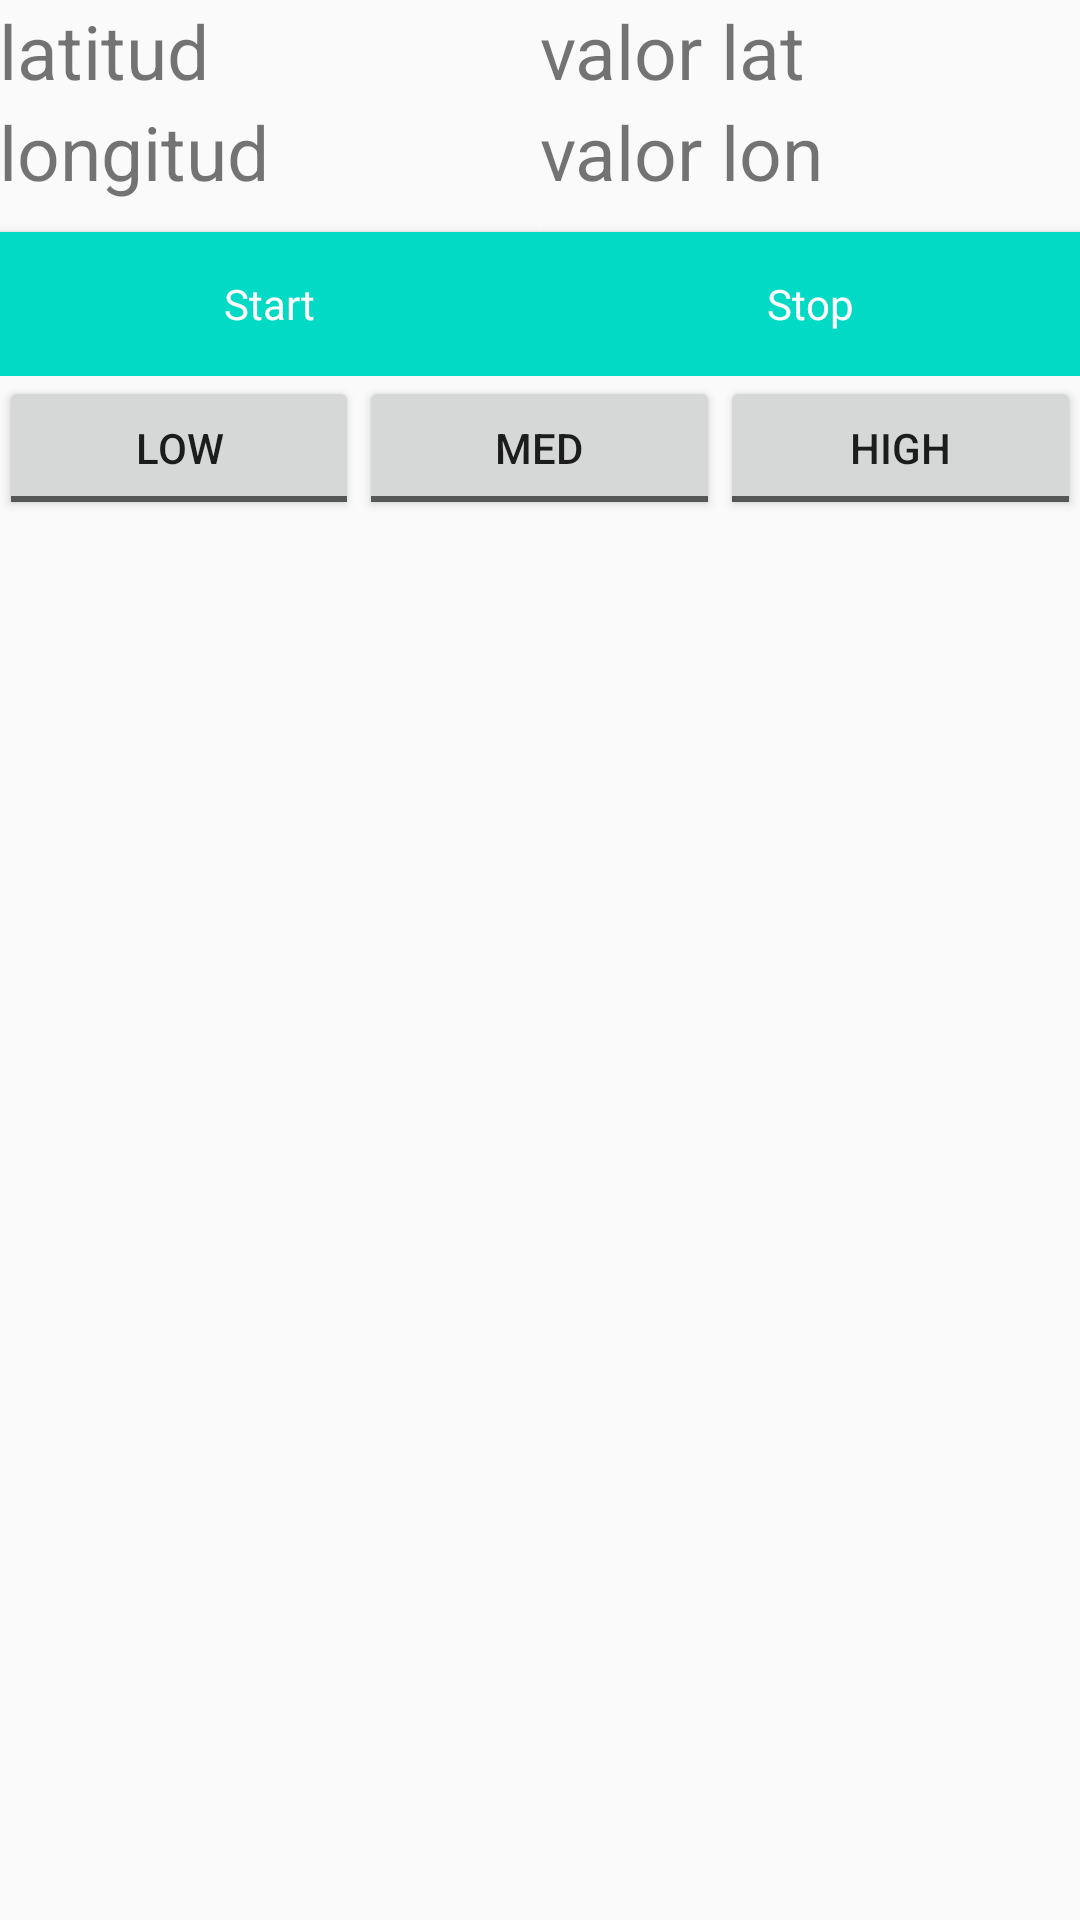

Produce the Android XML layout that renders to this screen, including the resource entries it uses.
<!-- AndroidManifest.xml: application theme AppTheme -->
<!-- res/layout/content_gps1.xml -->
<?xml version="1.0" encoding="utf-8"?>
<LinearLayout xmlns:android="http://schemas.android.com/apk/res/android"
    xmlns:app="http://schemas.android.com/apk/res-auto"
    xmlns:tools="http://schemas.android.com/tools"
    android:layout_width="match_parent"
    android:layout_height="match_parent"
    android:paddingBottom="@dimen/activity_vertical_margin"
    android:paddingLeft="@dimen/activity_horizontal_margin"
    android:paddingRight="@dimen/activity_horizontal_margin"
    android:paddingTop="@dimen/activity_vertical_margin"
    android:orientation="vertical"
    app:layout_behavior="@string/appbar_scrolling_view_behavior"
    tools:context="com.ingdanielpadilla.gps.Gps1Activity"
    tools:showIn="@layout/activity_gps1">

    <LinearLayout
        android:layout_width="match_parent"
        android:layout_height="wrap_content">
        <LinearLayout
            android:layout_width="0dp"
            android:layout_height="match_parent"
            android:layout_weight="1"
            android:orientation="vertical">
            <TextView
                android:layout_width="wrap_content"
                android:layout_height="wrap_content"
                android:layout_weight="1"
                android:text="latitud"
                android:textSize="25sp"/>
            <TextView
                android:layout_width="wrap_content"
                android:layout_height="wrap_content"
                android:layout_weight="1"
                android:text="longitud"
                android:textSize="25sp"/>

            <Button
                style="@style/button"
                android:layout_width="match_parent"
                android:layout_height="wrap_content"
                android:layout_marginTop="10sp"
                android:onClick="startGPS"
                android:text="Start" />
        </LinearLayout>

        <LinearLayout
            android:layout_width="0dp"
            android:layout_height="match_parent"
            android:layout_weight="1"
            android:orientation="vertical">
            <TextView
                android:id="@+id/lat"
                android:layout_width="wrap_content"
                android:layout_height="wrap_content"
                android:layout_weight="1"
                android:text="valor lat"
                android:textSize="25sp"/>
            <TextView
                android:id="@+id/lon"
                android:layout_width="wrap_content"
                android:layout_height="wrap_content"
                android:layout_weight="1"
                android:text="valor lon"
                android:textSize="25sp"/>
            <Button
                style="@style/button"
                android:layout_width="match_parent"
                android:layout_height="wrap_content"
                android:text="Stop"
                android:layout_marginTop="10sp"
                android:onClick="stopGPS"
                />


        </LinearLayout>


    </LinearLayout>

<LinearLayout
    android:layout_width="match_parent"
    android:layout_height="wrap_content"
    android:orientation="horizontal">
    <ToggleButton
        android:layout_width="0dp"
        android:layout_height="wrap_content"
        android:layout_weight="1"
        android:text="New ToggleButton"
        android:textOff="Low"
        android:textOn="Low"
        android:id="@+id/tb1" />
    <ToggleButton
        android:layout_width="0dp"
        android:layout_height="wrap_content"
        android:layout_weight="1"
        android:text="New ToggleButton"
        android:textOff="Med"
        android:textOn="Med"
        android:id="@+id/tb2" />
    <ToggleButton
        android:layout_width="0dp"
        android:layout_height="wrap_content"
        android:layout_weight="1"
        android:text="New ToggleButton"
        android:textOff="High"
        android:textOn="High"
        android:id="@+id/tb3" />
</LinearLayout>



    <ScrollView
        android:layout_width="match_parent"
        android:layout_height="match_parent">
        <TextView
            android:id="@+id/data"
            android:layout_width="match_parent"
            android:layout_height="wrap_content" />
    </ScrollView>
</LinearLayout>
<!-- res/layout/activity_gps1.xml (included above) -->
<?xml version="1.0" encoding="utf-8"?>
<android.support.design.widget.CoordinatorLayout
    xmlns:android="http://schemas.android.com/apk/res/android"
    xmlns:app="http://schemas.android.com/apk/res-auto"
    xmlns:tools="http://schemas.android.com/tools" android:layout_width="match_parent"
    android:layout_height="match_parent" android:fitsSystemWindows="true"
    tools:context="com.ingdanielpadilla.gps.Gps1Activity">

    <android.support.design.widget.AppBarLayout android:layout_height="wrap_content"
        android:layout_width="match_parent" android:theme="@style/AppTheme.AppBarOverlay">

        <android.support.v7.widget.Toolbar android:id="@+id/toolbar"
            android:layout_width="match_parent" android:layout_height="?attr/actionBarSize"
            android:background="?attr/colorPrimary" app:popupTheme="@style/AppTheme.PopupOverlay" />

    </android.support.design.widget.AppBarLayout>

    <include layout="@layout/content_gps1" />

    <android.support.design.widget.FloatingActionButton android:id="@+id/fab"
        android:layout_width="wrap_content" android:layout_height="wrap_content"
        android:layout_gravity="bottom|end" android:layout_margin="@dimen/fab_margin"
        android:src="@android:drawable/ic_dialog_email" />

</android.support.design.widget.CoordinatorLayout>
<!-- resources referenced by this layout -->
<resources>
  <style name="AppTheme.AppBarOverlay" parent="ThemeOverlay.AppCompat.Dark.ActionBar" />
  <style name="AppTheme.PopupOverlay" parent="ThemeOverlay.AppCompat.Light" />
  <style name="button" parent="Theme.AppCompat.Light.DarkActionBar">
          <item name="android:background">@color/colorAccent</item>
          <item name="android:textColor">@android:color/white</item>
      </style>
  <style name="AppTheme" parent="Theme.AppCompat.Light.DarkActionBar">
          
          <item name="colorPrimary">@color/colorPrimary</item>
          <item name="colorPrimaryDark">@color/colorPrimaryDark</item>
          <item name="colorAccent">@color/colorAccent</item>
      </style>
  <!-- not gathered from this repository: default colours our renderer supplied (Android Studio template values) -->
  <color name="colorPrimary">#FF6200EE</color>
  <color name="colorPrimaryDark">#FF3700B3</color>
  <color name="colorAccent">#FF03DAC5</color>
</resources>
